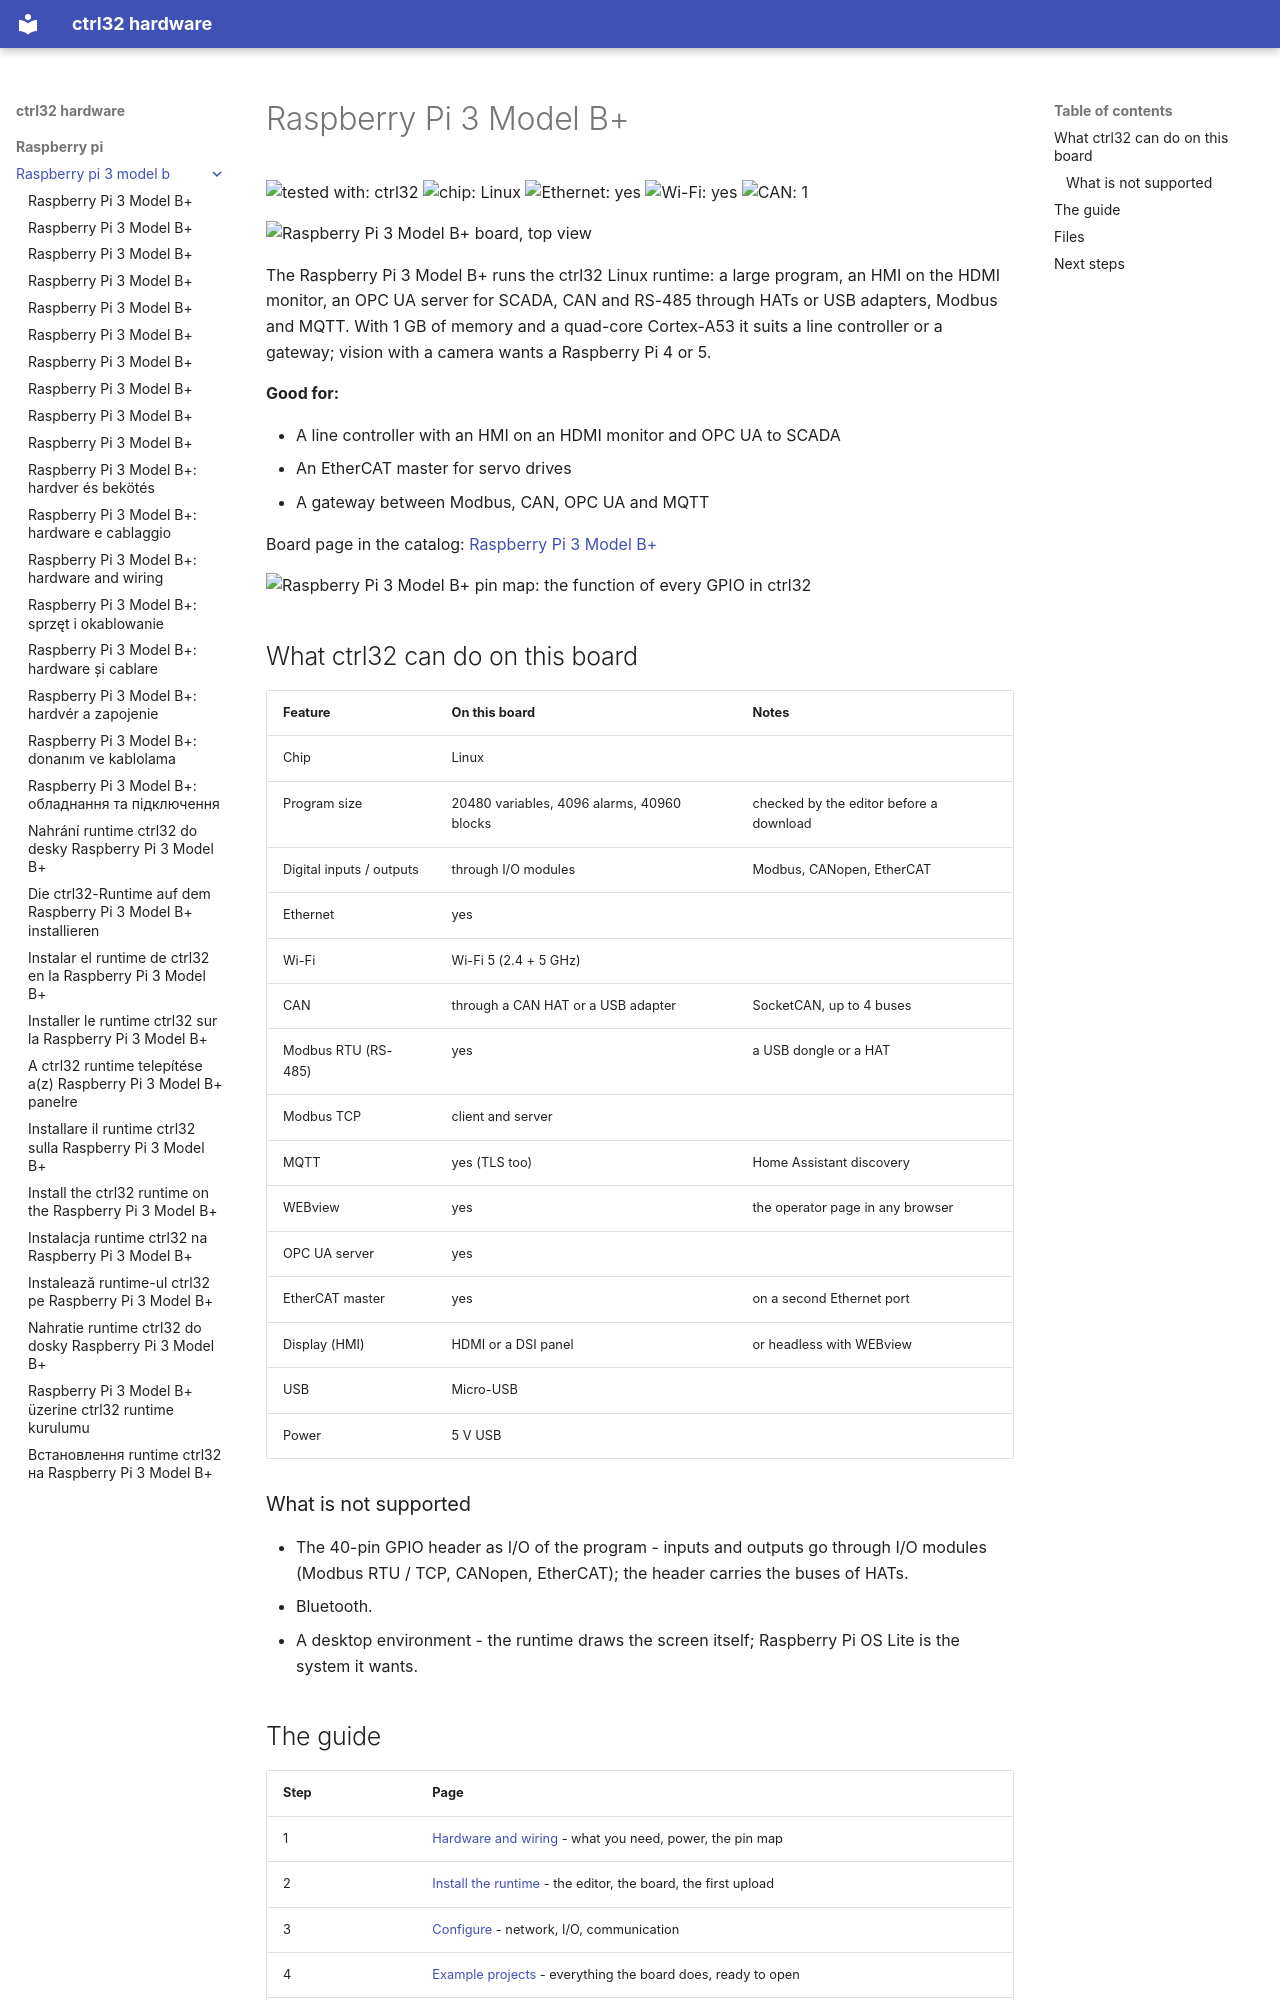

repository: ctrl32/hardware · page: raspberry-pi/raspberry-pi-3-model-b/index.html · generator: mkdocs

---
title: Raspberry Pi 3 Model B+
slug: raspberry-pi-3-model-b
sidebar_position: 10
hardware: /hardware/boards/raspberry-pi-3-model-b/
image: img/board-01.jpg
image_alt: Raspberry Pi 3 Model B+ board, top view
tags:
- raspberry-pi
- linux
- hmi
- opc-ua
---

# Raspberry Pi 3 Model B+

![tested with: ctrl32](https://img.shields.io/badge/tested%20with-ctrl32-0ea5e9) ![chip: Linux](https://img.shields.io/badge/chip-Linux-334155) ![Ethernet: yes](https://img.shields.io/badge/Ethernet-yes-16a34a) ![Wi-Fi: yes](https://img.shields.io/badge/Wi--Fi-yes-16a34a) ![CAN: 1](https://img.shields.io/badge/CAN-1-7c3aed)

![Raspberry Pi 3 Model B+ board, top view](img/board-01.jpg)

The Raspberry Pi 3 Model B+ runs the ctrl32 Linux runtime: a large program, an HMI on the HDMI monitor, an OPC UA server for SCADA, CAN and RS-485 through HATs or USB adapters, Modbus and MQTT. With 1 GB of memory and a quad-core Cortex-A53 it suits a line controller or a gateway; vision with a camera wants a Raspberry Pi 4 or 5.

**Good for:**

- A line controller with an HMI on an HDMI monitor and OPC UA to SCADA
- An EtherCAT master for servo drives
- A gateway between Modbus, CAN, OPC UA and MQTT

Board page in the catalog: [Raspberry Pi 3 Model B+](https://ctrl32.com/hardware/boards/raspberry-pi-3-model-b/)

![Raspberry Pi 3 Model B+ pin map: the function of every GPIO in ctrl32](pinout/pinout.png)

## What ctrl32 can do on this board

<!-- capabilities:start -->
| Feature | On this board | Notes |
|---|---|---|
| Chip | Linux |  |
| Program size | 20480 variables, 4096 alarms, 40960 blocks | checked by the editor before a download |
| Digital inputs / outputs | through I/O modules | Modbus, CANopen, EtherCAT |
| Ethernet | yes |  |
| Wi-Fi | Wi-Fi 5 (2.4 + 5 GHz) |  |
| CAN | through a CAN HAT or a USB adapter | SocketCAN, up to 4 buses |
| Modbus RTU (RS-485) | yes | a USB dongle or a HAT |
| Modbus TCP | client and server |  |
| MQTT | yes (TLS too) | Home Assistant discovery |
| WEBview | yes | the operator page in any browser |
| OPC UA server | yes |  |
| EtherCAT master | yes | on a second Ethernet port |
| Display (HMI) | HDMI or a DSI panel | or headless with WEBview |
| USB | Micro-USB |  |
| Power | 5 V USB |  |
<!-- capabilities:end -->

### What is not supported

- The 40-pin GPIO header as I/O of the program - inputs and outputs go through I/O modules (Modbus RTU / TCP, CANopen, EtherCAT); the header carries the buses of HATs.
- Bluetooth.
- A desktop environment - the runtime draws the screen itself; Raspberry Pi OS Lite is the system it wants.
